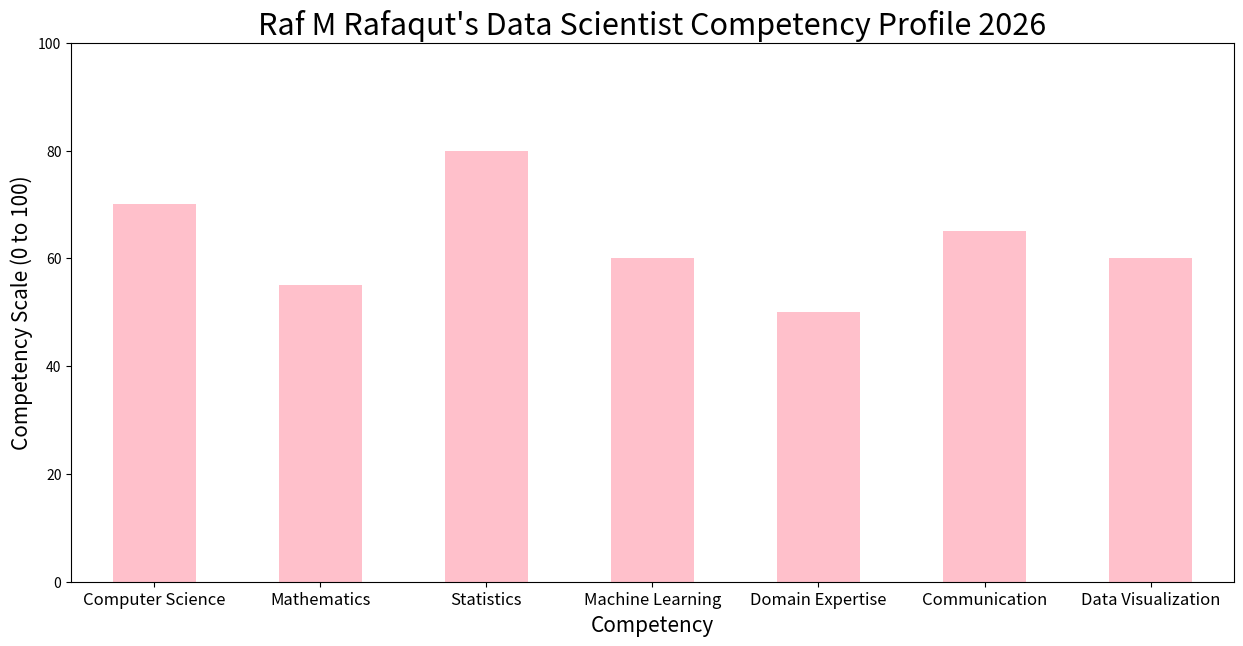

Reproduce this figure in Python.
"""
Project: Big Data Competency Profile
By:      Raf M Rafaqut
About:   This Python (v2.7) Code Creates a Big Data Competency Profile Bar Chart as Described By
O'Neil &  Schutt p60 (2014) "Doing Data Science"
LinkedIn: https://www.linkedin.com/in/rafaqut
"""

import time
import pandas as pd
import os
import matplotlib.pyplot as plt

date = (time.strftime("%Y"))

#  Stats
name = 'Raf M Rafaqut'
bar_data_labels = ['Computer Science', 'Mathematics', 'Statistics', 'Machine Learning', 'Domain Expertise',
                   'Communication', 'Data Visualization']
bar_data = [70, 55, 80, 60, 50, 65, 60]# ratings from 0 to 100.
bar_data = pd.DataFrame(bar_data)

# output path
if not os.path.exists("%s_BD_Profile" % name):
    os.makedirs("%s_BD_Profile" % name)

# plot
bar_data.plot(kind='bar', color='pink', ylim=[0,100], legend=False,
              figsize=[15,7]).set_xticklabels(labels=bar_data_labels, rotation=0, fontsize=12)
plt.title("%s's Data Scientist Competency Profile %s" % (name, date), fontsize=22)
plt.xlabel('Competency', fontsize=15)
plt.ylabel("Competency Scale (0 to 100)", fontsize=15)
plt.savefig('BD_Profile.png')
